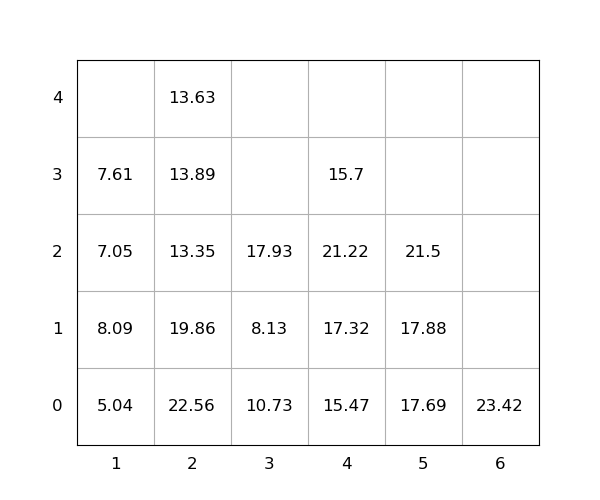

Source data for this figure (header and first rows):
idx, loc_x, loc_y, loc_z, weight, seq, emerg, reloc, size(ft)
1, 4, 0, 0, 15.47, 0, 0, 0, 20
2, 5, 0, 0, 17.69, 0, 0, 1.0, 20
3, 2, 0, 0, 22.56, 0, 0, 1.0, 20
4, 2, 0, 1, 19.86, 1, 0, 1.0, 20
5, 1, 0, 0, 5.04, 2, 0, 0, 20
6, 6, 0, 0, 23.42, 3, 0, 1.0, 20
7, 1, 0, 1, 8.09, 4, 0, 1.0, 20
8, 5, 0, 1, 17.88, 5, 0, 1.0, 20
9, 4, 0, 1, 17.32, 6, 0, 1.0, 20
10, 5, 0, 2, 21.5, 7, 0, 1.0, 20
11, 3, 0, 0, 10.73, 8, 0, 1.0, 20
12, 1, 0, 2, 7.05, 9, 0, 1.0, 20
13, 4, 0, 2, 21.22, 10, 0, 1.0, 20
14, 4, 0, 3, 15.7, 11, 0, 1.0, 20
15, 2, 0, 2, 13.35, 12, 0, 1.0, 20
16, 3, 0, 1, 8.13, 13, 0, 1.0, 20
17, 2, 0, 3, 13.89, 14, 0, 1.0, 20
18, 3, 0, 2, 17.93, 15, 0, 1.0, 20
19, 1, 0, 3, 7.61, 16, 0, 1.0, 20
20, 2, 0, 4, 13.63, 17, 0, 1.0, 20
